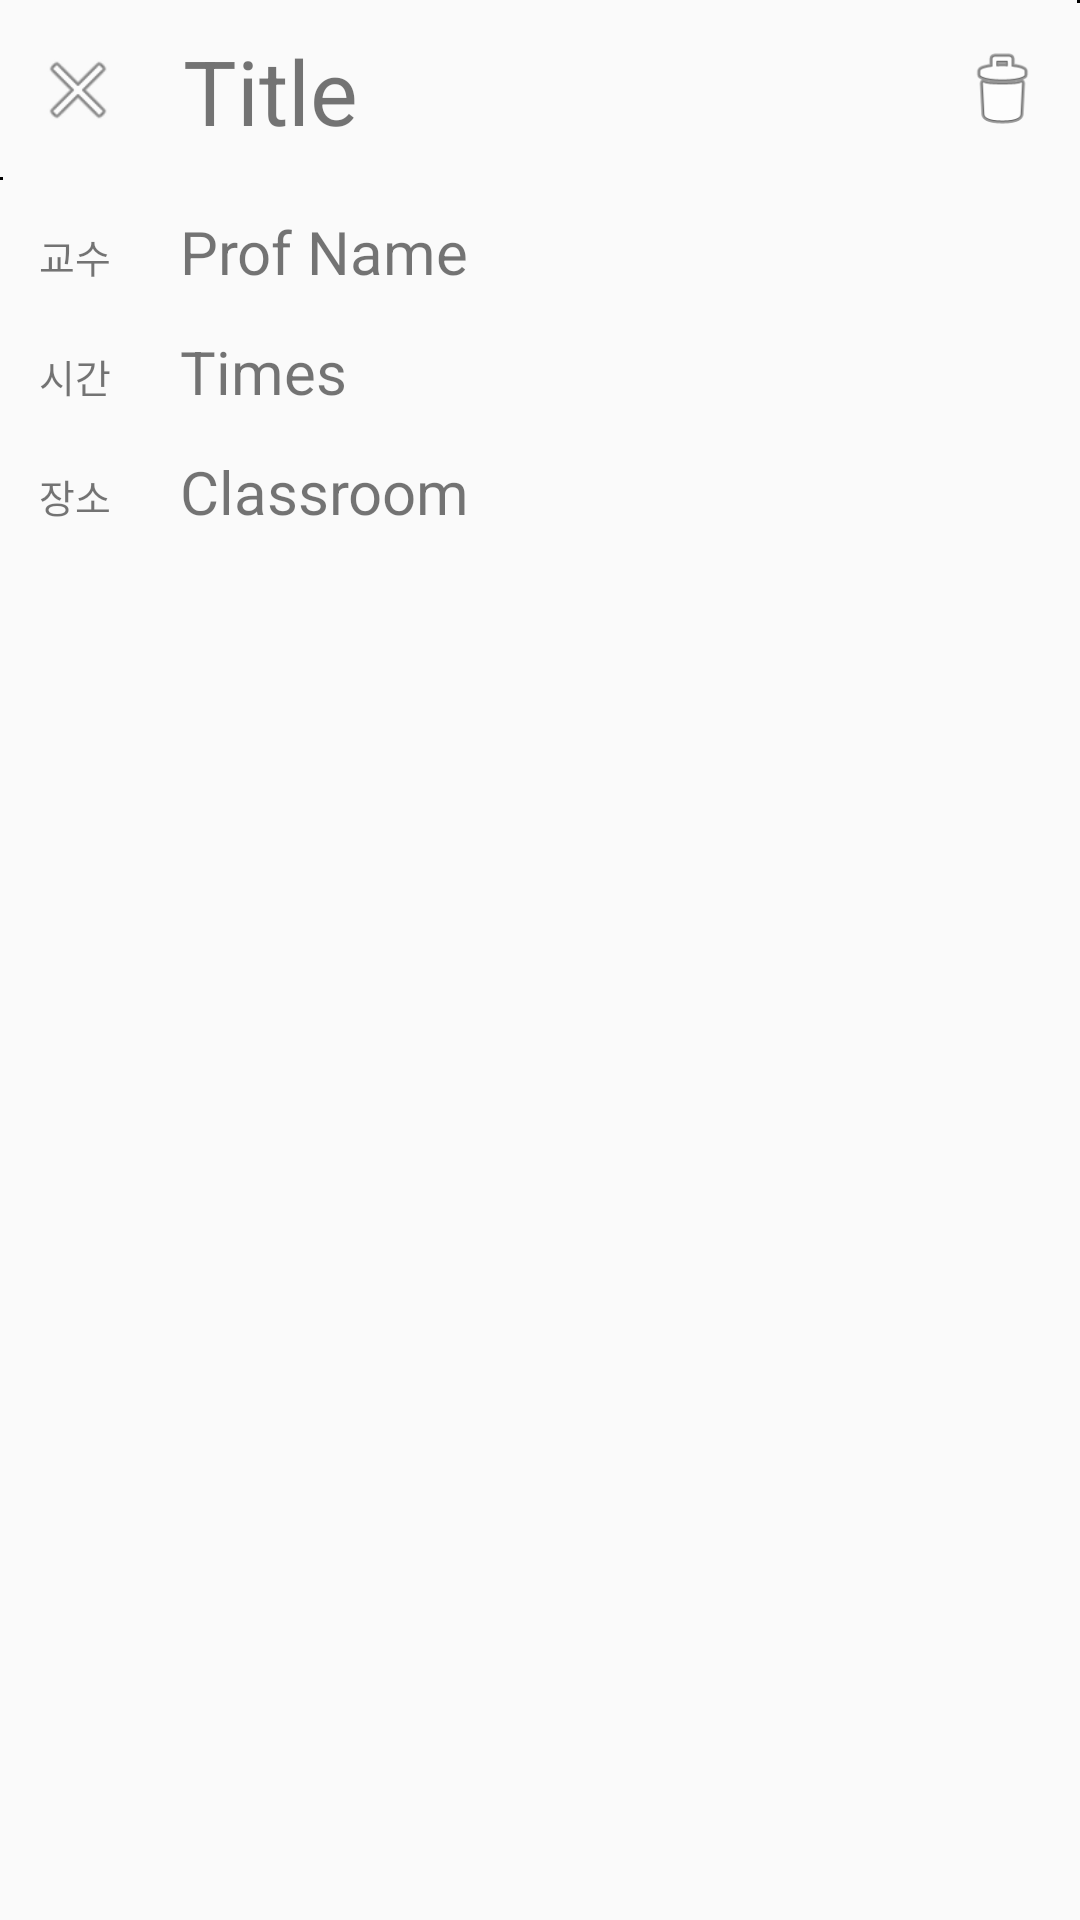

Produce the Android XML layout that renders to this screen, including the resource entries it uses.
<!-- AndroidManifest.xml: application theme Theme.AppCompat.Light -->
<!-- res/layout/info_lesson_modal_bottom_sheet.xml -->
<?xml version="1.0" encoding="utf-8"?>
<LinearLayout
    xmlns:android="http://schemas.android.com/apk/res/android"
    xmlns:app="http://schemas.android.com/apk/res-auto"
    android:layout_width="match_parent"
    android:layout_height="wrap_content"
    android:orientation="vertical">

    <LinearLayout
        android:layout_width="match_parent"
        android:layout_height="wrap_content"
        android:paddingTop="10dp"
        android:paddingBottom="10dp"
        android:background="@drawable/bolder_bottom">

        <ImageView
            android:id="@+id/lessonExit"
            android:layout_width="30dp"
            android:layout_height="30dp"
            android:layout_marginLeft="10dp"
            android:layout_marginRight="10dp"
            android:layout_gravity="center"
            android:onClick="exitLesson"
            app:srcCompat="@android:drawable/ic_menu_close_clear_cancel" />

        <TextView
            android:id="@+id/lessonTitle"
            android:layout_width="0dp"
            android:layout_height="wrap_content"
            android:layout_marginLeft="10dp"
            android:layout_marginRight="10dp"
            android:layout_weight="1"
            android:text="Title"
            android:singleLine = "true"
            android:textSize="30sp" />

        <ImageView
            android:id="@+id/lessonDelete"
            android:layout_width="30dp"
            android:layout_height="30dp"
            android:layout_marginLeft="10dp"
            android:layout_marginRight="10dp"
            android:layout_gravity="center"
            android:onClick="deleteLesson"
            app:srcCompat="@android:drawable/ic_menu_delete" />

    </LinearLayout>

    <LinearLayout
        android:layout_width="match_parent"
        android:layout_height="wrap_content"
        android:orientation="vertical"
        android:padding="10dp">

        <LinearLayout
            android:layout_width="match_parent"
            android:layout_height="wrap_content" >

            <TextView
                android:layout_width="30dp"
                android:layout_height="30dp"
                android:layout_gravity="center"
                android:gravity="center"
                android:text="교수"
                android:textSize="13sp" />

            <TextView
                android:id="@+id/lessonProf"
                android:layout_width="0dp"
                android:layout_height="wrap_content"
                android:layout_marginLeft="20dp"
                android:layout_marginRight="20dp"
                android:layout_weight="1"
                android:text="Prof Name"
                android:singleLine = "true"
                android:textSize="20sp" />

        </LinearLayout>

        <LinearLayout
            android:layout_width="match_parent"
            android:layout_height="wrap_content"
            android:layout_marginTop="10dp"
            android:layout_marginBottom="10dp" >

            <TextView
                android:layout_width="30dp"
                android:layout_height="30dp"
                android:layout_gravity="center"
                android:gravity="center"
                android:text="시간"
                android:textSize="13sp" />

            <TextView
                android:id="@+id/lessonTime"
                android:layout_width="0dp"
                android:layout_height="wrap_content"
                android:layout_marginLeft="20dp"
                android:layout_marginRight="20dp"
                android:layout_weight="1"
                android:text="Times"
                android:singleLine = "true"
                android:textSize="20sp" />

        </LinearLayout>

        <LinearLayout
            android:layout_width="match_parent"
            android:layout_height="wrap_content" >

            <TextView
                android:layout_width="30dp"
                android:layout_height="30dp"
                android:layout_gravity="center"
                android:gravity="center"
                android:text="장소"
                android:textSize="13sp" />

            <TextView
                android:id="@+id/lessonClassroom"
                android:layout_width="0dp"
                android:layout_height="wrap_content"
                android:layout_marginLeft="20dp"
                android:layout_marginRight="20dp"
                android:layout_weight="1"
                android:text="Classroom"
                android:singleLine = "true"
                android:textSize="20sp" />

        </LinearLayout>

    </LinearLayout>

</LinearLayout>
<!-- resources referenced by this layout -->
<resources>

</resources>
